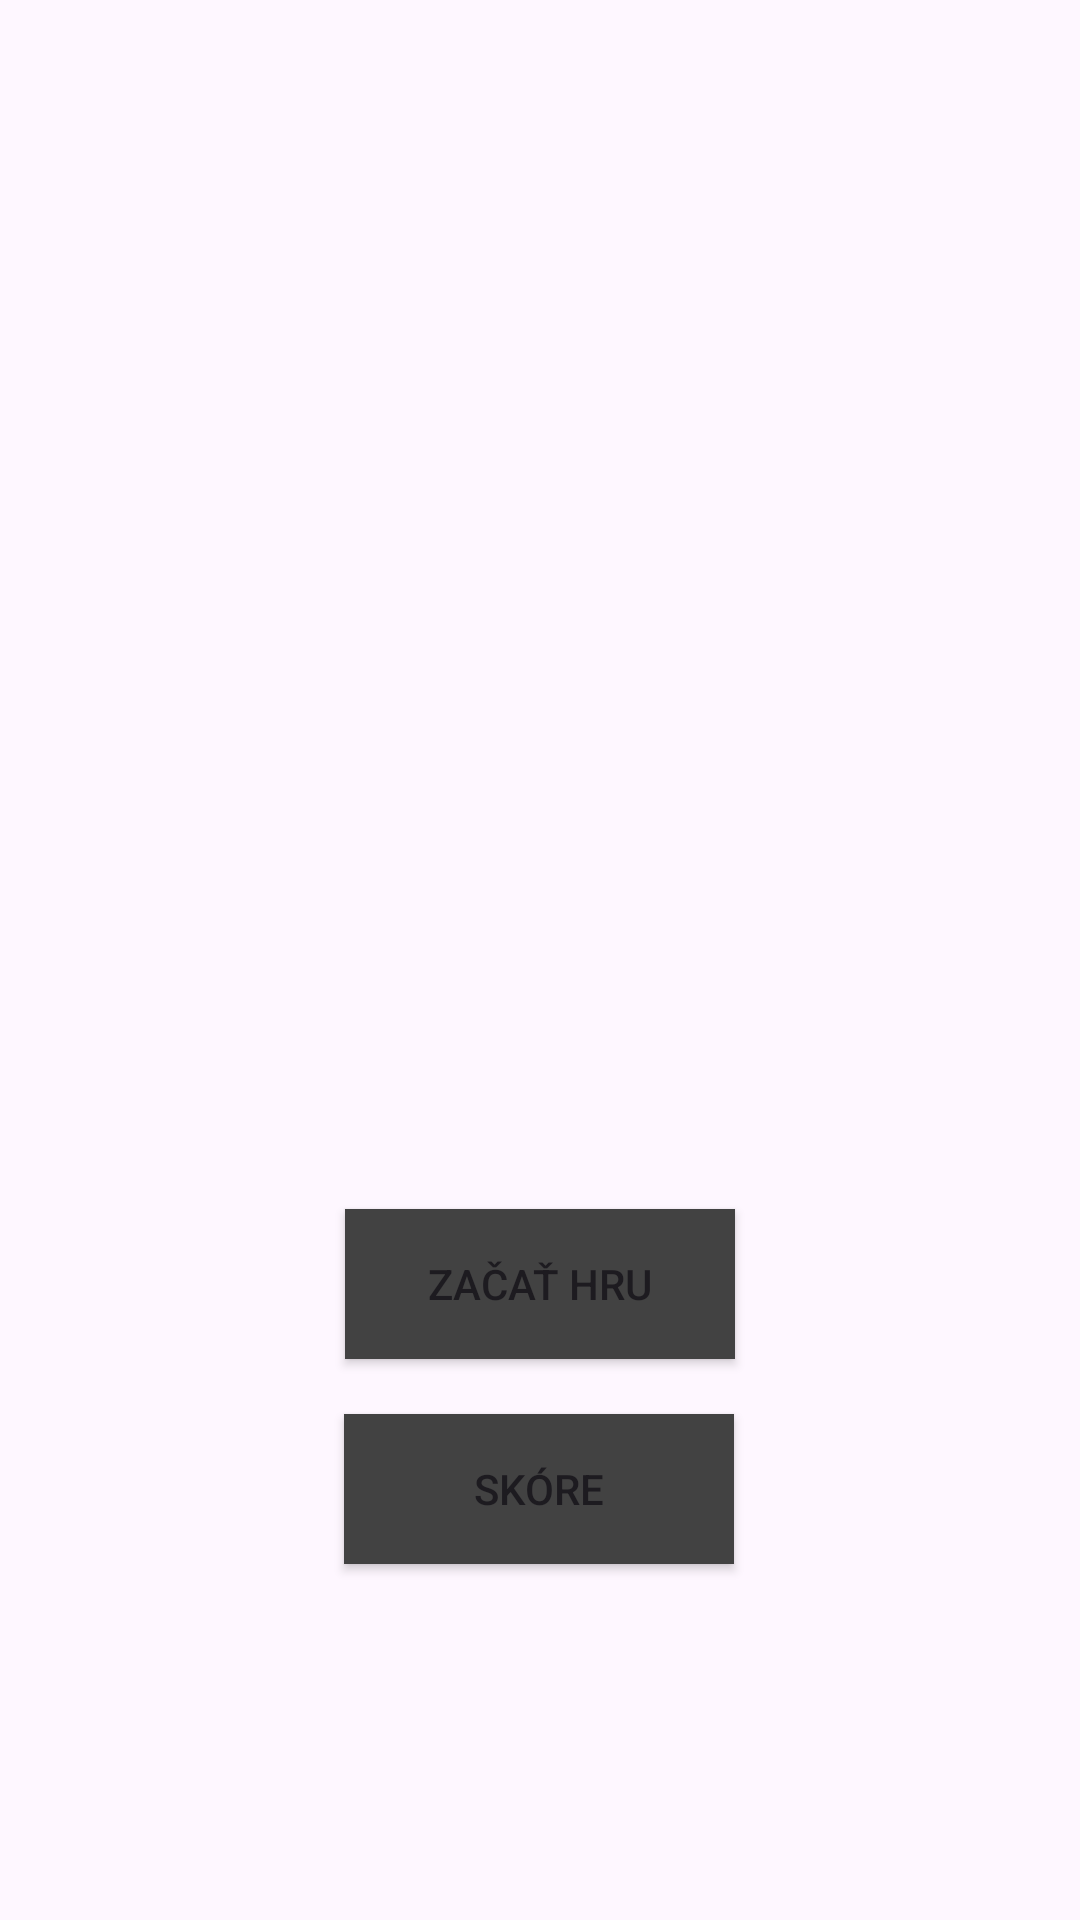

The Android layout XML behind this screen, and the referenced resources:
<!-- AndroidManifest.xml: application theme Base.Theme.Hra3 -->
<!-- res/layout/first_activity.xml -->
<?xml version="1.0" encoding="utf-8"?>
<androidx.constraintlayout.widget.ConstraintLayout xmlns:android="http://schemas.android.com/apk/res/android"
    xmlns:app="http://schemas.android.com/apk/res-auto"
    android:layout_width="match_parent"
    android:layout_height="match_parent"
    android:background="@drawable/bg">

    <Button
        android:id="@+id/playButton"
        style="@style/Widget.AppCompat.Button"
        android:layout_width="130dp"
        android:layout_height="50dp"
        android:background="@color/cardview_dark_background"
        android:text="@string/za_a_hru"
        app:layout_constraintBottom_toBottomOf="parent"
        app:layout_constraintEnd_toEndOf="parent"
        app:layout_constraintStart_toStartOf="parent"
        app:layout_constraintTop_toTopOf="parent"
        app:layout_constraintVertical_bias="0.683" />

    <Button
        android:id="@+id/scoreButton"
        style="@style/Widget.AppCompat.Button"
        android:layout_width="130dp"
        android:layout_height="50dp"
        android:background="@color/cardview_dark_background"
        android:text="@string/sk_re"
        app:layout_constraintBottom_toBottomOf="parent"
        app:layout_constraintEnd_toEndOf="parent"
        app:layout_constraintHorizontal_bias="0.498"
        app:layout_constraintStart_toStartOf="parent"
        app:layout_constraintTop_toTopOf="parent"
        app:layout_constraintVertical_bias="0.799" />
</androidx.constraintlayout.widget.ConstraintLayout>
<!-- resources referenced by this layout -->
<resources>
  <string name="sk_re">Skóre</string>
  <string name="za_a_hru">Začať hru</string>
  <style name="Base.Theme.Hra3" parent="Theme.Material3.DayNight.NoActionBar">
          <item name="colorPrimary">@color/blue1</item>
          <item name="colorPrimaryVariant">@color/blue2</item>
          <item name="colorOnPrimary">@color/white</item>
  
          <item name="colorSecondary">@color/red1</item>
          <item name="colorSecondaryVariant">@color/red2</item>
          <item name="colorOnSecondary">@color/black</item>
  
          <item name="android:statusBarColor">?attr/colorPrimaryVariant</item>
      </style>
  <color name="blue1">#376DEC</color>
  <color name="blue2">#6BA3F7</color>
  <color name="white">#FFFFFFFF</color>
  <color name="red1">#F55757</color>
  <color name="red2">#F77C47</color>
  <color name="black">#FF000000</color>
</resources>
